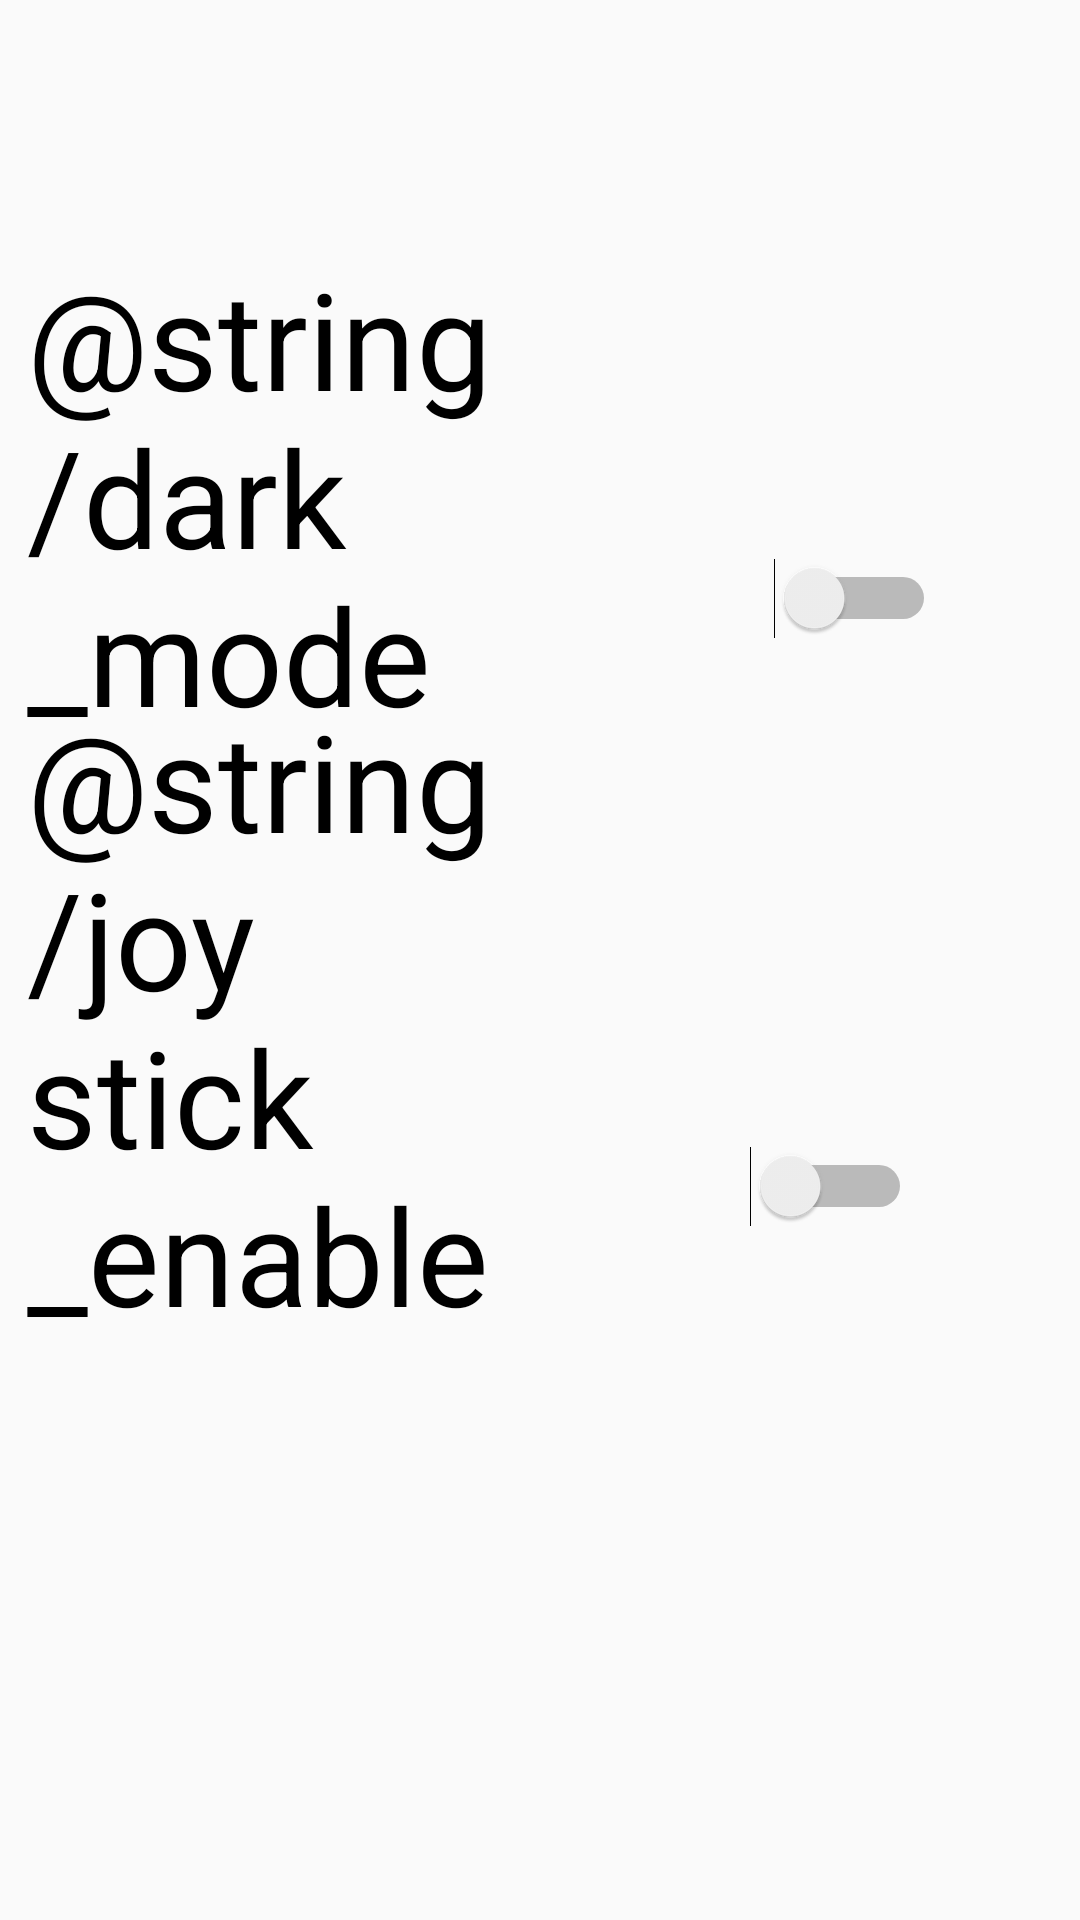

Write the Android layout XML for this screen, with the resource values it uses.
<!-- AndroidManifest.xml: application theme Theme.VM_Drone -->
<!-- res/layout/settings_layout.xml -->
<?xml version="1.0" encoding="utf-8"?>
<androidx.constraintlayout.widget.ConstraintLayout xmlns:android="http://schemas.android.com/apk/res/android"
    xmlns:app="http://schemas.android.com/apk/res-auto"
    android:orientation="vertical"
    android:layout_width="match_parent"
    android:layout_height="match_parent">


    

    <TextView
        android:id="@+id/Dark_mode_Text"
        android:layout_width="171dp"
        android:layout_height="wrap_content"
        android:layout_alignParentTop="true"
        android:layout_alignParentEnd="true"
        android:layout_alignParentBottom="true"
        android:layout_marginEnd="180dp"
        android:layout_marginBottom="392dp"
        android:text="@string/dark_mode"
        android:textColor="@color/black"
        android:textSize="45sp"
        app:layout_constraintBottom_toBottomOf="parent"
        app:layout_constraintEnd_toEndOf="parent" />

    <TextView
        android:id="@+id/Joystick_Text"
        android:layout_width="171dp"
        android:layout_height="wrap_content"
        android:layout_alignParentTop="true"
        android:layout_alignParentEnd="true"
        android:layout_alignParentBottom="true"
        android:layout_marginEnd="180dp"
        android:layout_marginBottom="192dp"
        android:text="@string/joystick_enable"
        android:textColor="@color/black"
        android:textSize="45sp"
        app:layout_constraintBottom_toBottomOf="parent"
        app:layout_constraintEnd_toEndOf="parent" />

    <Switch
        android:id="@+id/Enable_Joysticks"
        android:layout_width="97dp"
        android:layout_height="105dp"
        android:layout_alignParentEnd="true"
        android:layout_alignParentBottom="true"
        android:layout_marginEnd="56dp"
        android:layout_marginBottom="192dp"
        app:layout_constraintBottom_toBottomOf="parent"
        app:layout_constraintEnd_toEndOf="parent" />

    <Switch
        android:id="@+id/Dark_mode"
        android:layout_width="103dp"
        android:layout_height="105dp"
        android:layout_alignParentEnd="true"
        android:layout_alignParentBottom="true"
        android:layout_marginEnd="48dp"
        android:layout_marginBottom="388dp"
        app:layout_constraintBottom_toBottomOf="parent"
        app:layout_constraintEnd_toEndOf="parent" />


</androidx.constraintlayout.widget.ConstraintLayout>
<!-- resources referenced by this layout -->
<resources>
  <color name="black">#FF000000</color>
  <style name="Theme.VM_Drone" parent="android:Theme.Material.Light.NoActionBar" />
</resources>
